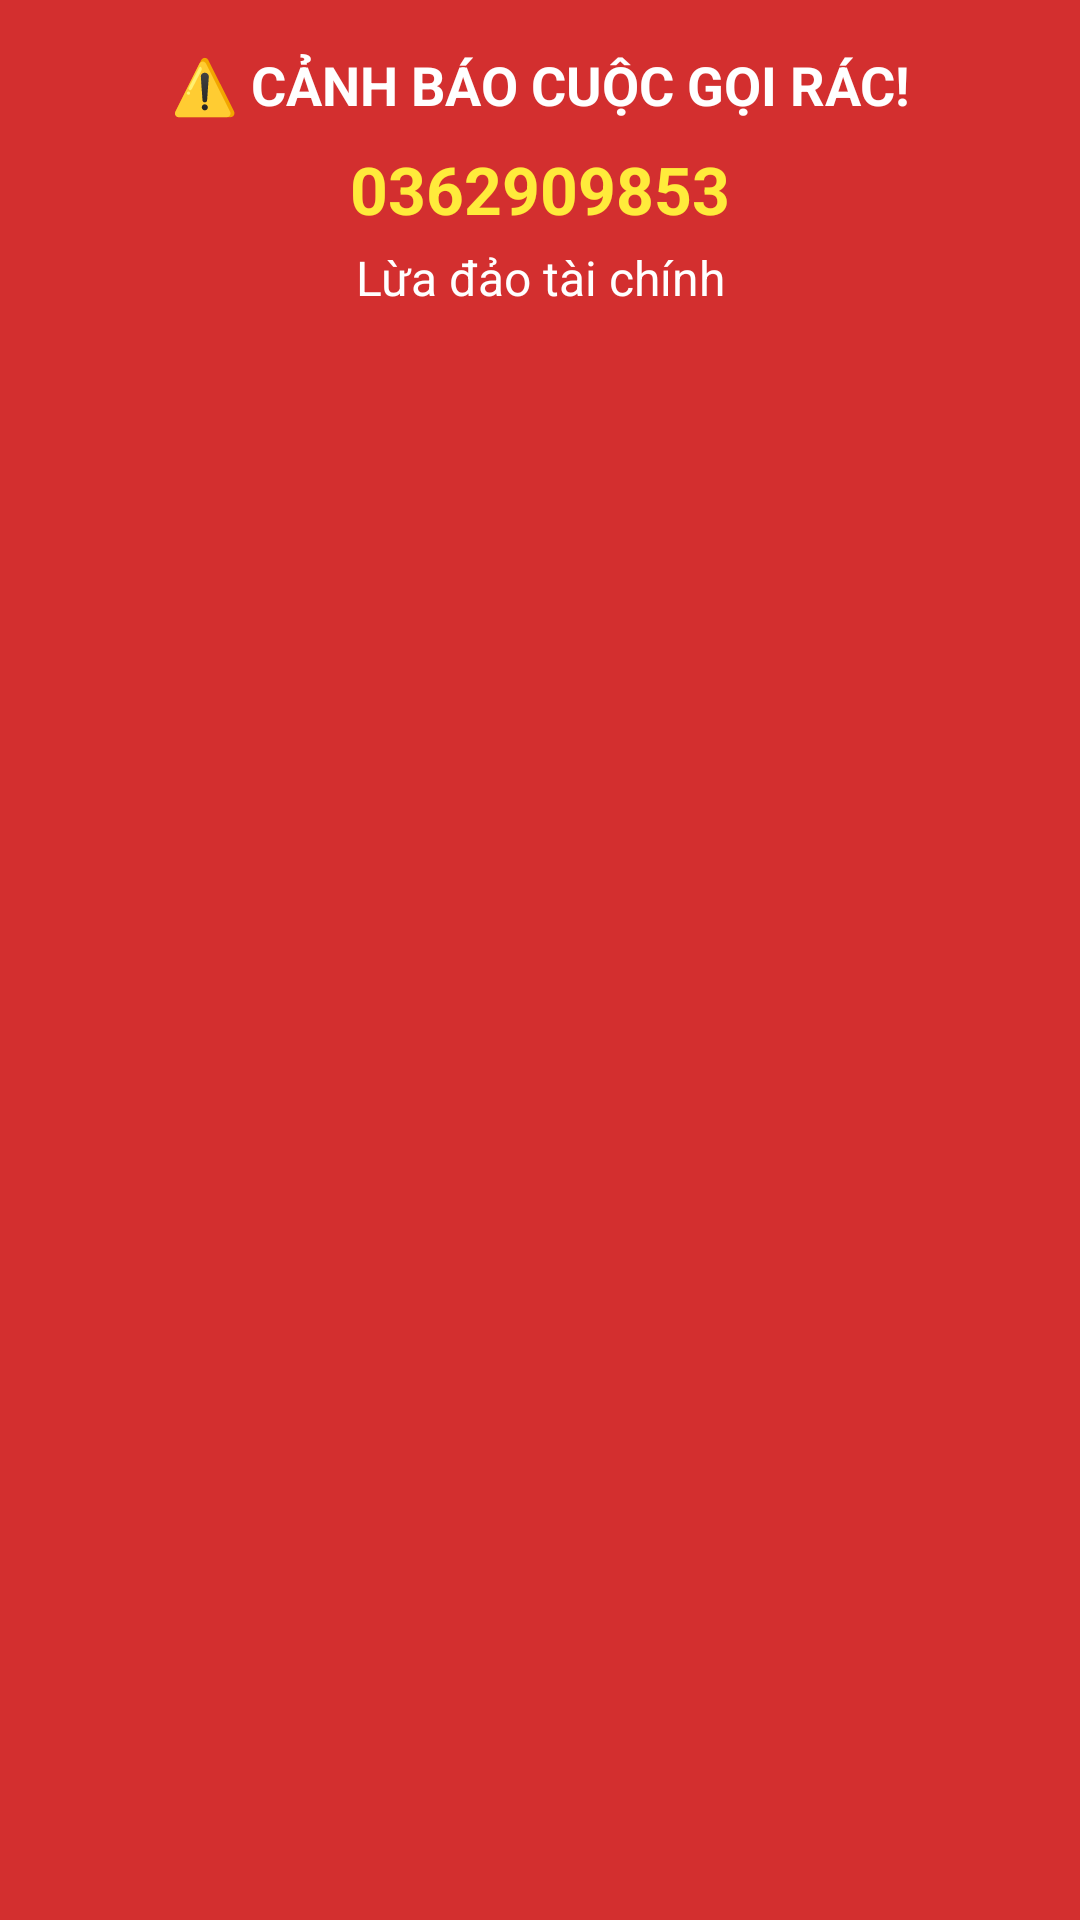

Reconstruct the res/layout file that produces this screen, plus the resources it refers to.
<!-- AndroidManifest.xml: application theme Theme.AntiSpamCallAndroid -->
<!-- res/layout/layout_warning_overlay.xml -->
<?xml version="1.0" encoding="utf-8"?>
<LinearLayout xmlns:android="http://schemas.android.com/apk/res/android"
    android:layout_width="match_parent"
    android:layout_height="wrap_content"
    android:layout_margin="16dp"
    android:background="#D32F2F"
    android:elevation="8dp"
    android:orientation="vertical"
    android:padding="16dp">

    <TextView
        android:layout_width="match_parent"
        android:layout_height="wrap_content"
        android:text="⚠️ CẢNH BÁO CUỘC GỌI RÁC!"
        android:textAlignment="center"
        android:textColor="#FFFFFF"
        android:textSize="18sp"
        android:textStyle="bold" />

    <TextView
        android:id="@+id/tvSpamNumber"
        android:layout_width="match_parent"
        android:layout_height="wrap_content"
        android:layout_marginTop="8dp"
        android:text="0362909853"
        android:textAlignment="center"
        android:textColor="#FFEB3B"
        android:textSize="22sp"
        android:textStyle="bold" />

    <TextView
        android:id="@+id/tvSpamLabel"
        android:layout_width="match_parent"
        android:layout_height="wrap_content"
        android:layout_marginTop="4dp"
        android:text="Lừa đảo tài chính"
        android:textAlignment="center"
        android:textColor="#FFFFFF"
        android:textSize="16sp" />

</LinearLayout>
<!-- resources referenced by this layout -->
<resources>
  <style name="Theme.AntiSpamCallAndroid" parent="Base.Theme.AntiSpamCallAndroid" />
  <style name="Base.Theme.AntiSpamCallAndroid" parent="Theme.Material3.Light.NoActionBar">
          <item name="colorPrimary">@color/colorPrimary</item>
          <item name="colorPrimaryVariant">@color/colorPrimaryDark</item>
          <item name="colorOnPrimary">@color/white</item>
          <item name="colorSecondary">@color/colorAccent</item>
          <item name="android:statusBarColor">@color/colorPrimary</item>
          <item name="android:windowBackground">@color/background_light</item>
      </style>
  <color name="white">#FFFFFFFF</color>
  <!-- not gathered from this repository: default colours our renderer supplied (Android Studio template values) -->
  <color name="colorPrimary">#FF6200EE</color>
  <color name="colorPrimaryDark">#FF3700B3</color>
  <color name="colorAccent">#FF03DAC5</color>
</resources>
